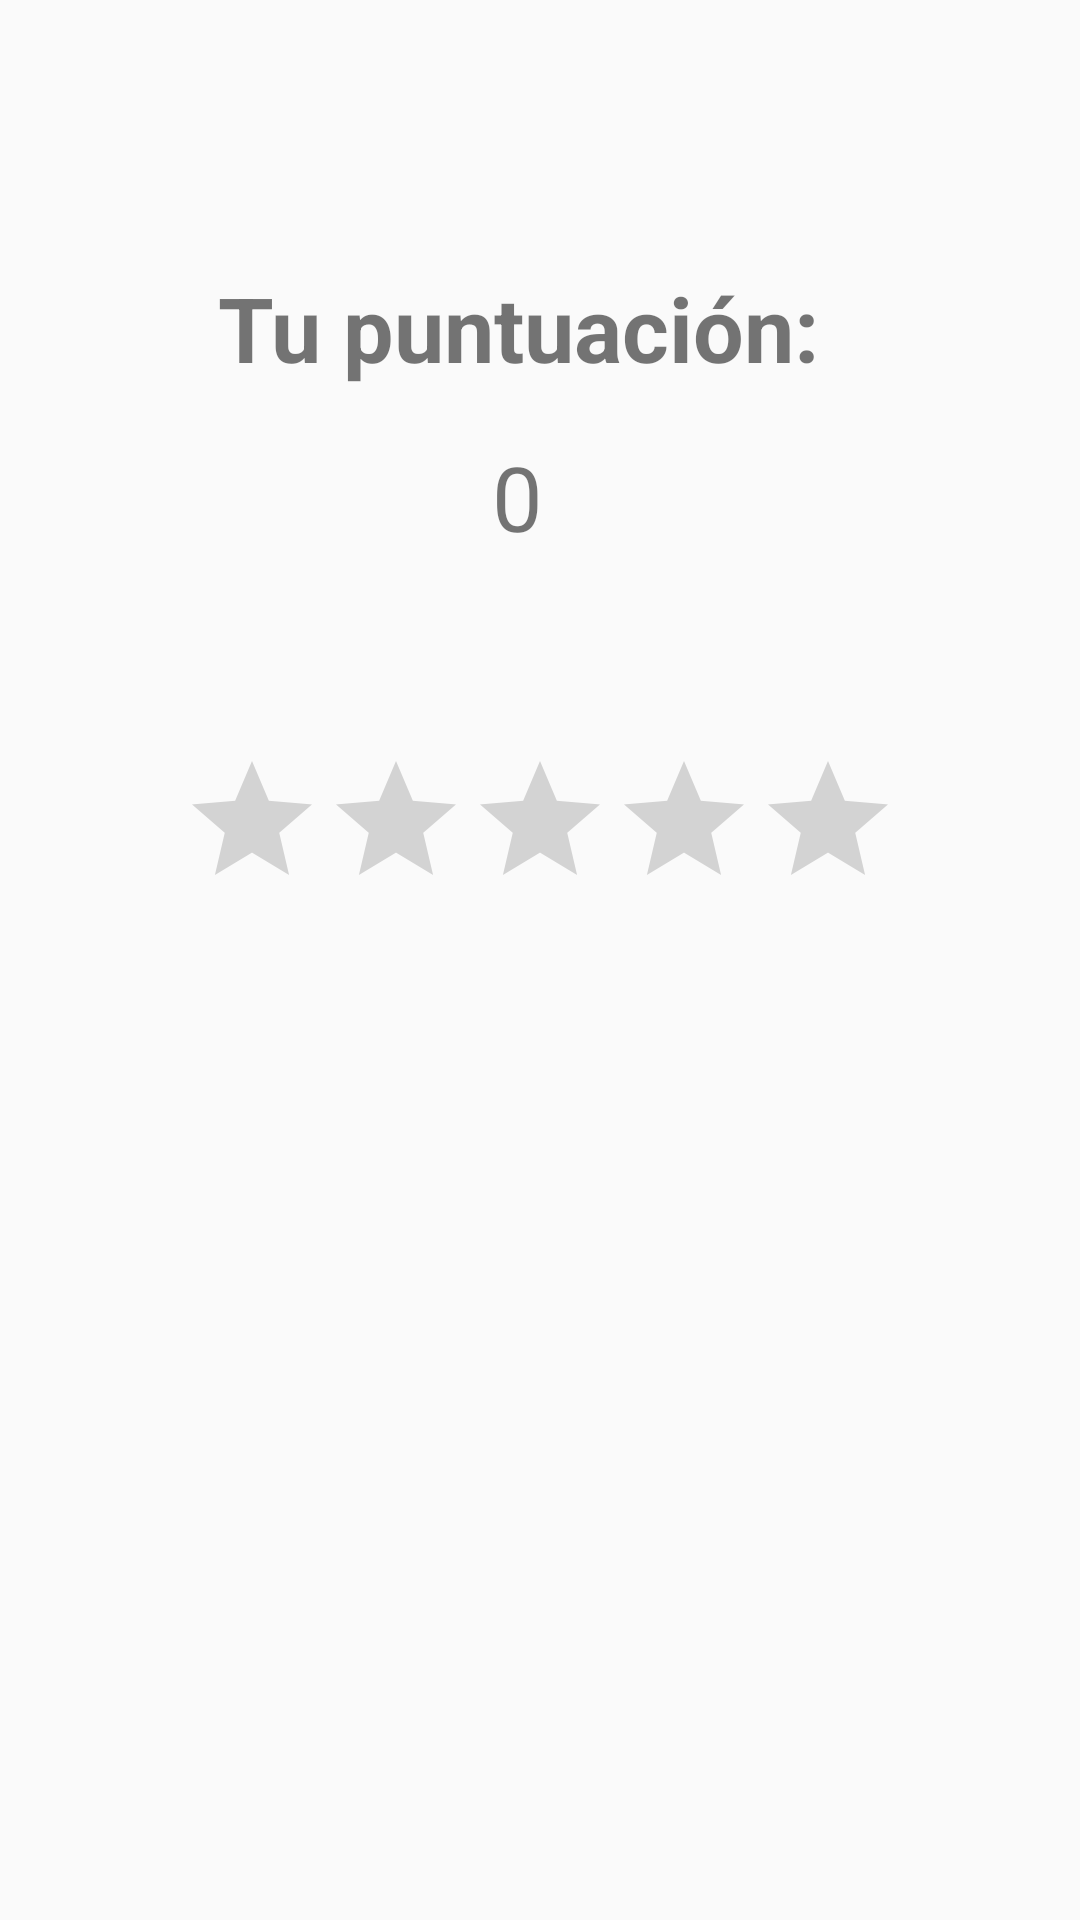

This screen was rendered from an Android layout file. Write that file and the resources it references.
<!-- AndroidManifest.xml: application theme AppTheme -->
<!-- res/layout/fragment_result.xml -->
<android.support.constraint.ConstraintLayout xmlns:android="http://schemas.android.com/apk/res/android"
    xmlns:app="http://schemas.android.com/apk/res-auto"
    xmlns:tools="http://schemas.android.com/tools"
    android:layout_width="match_parent"
    android:layout_height="match_parent"
    android:padding="16dp"
    tools:context="com.example.joseflores.seminario.ResultFragment">

    

    <TextView
        android:id="@+id/textView3"
        android:layout_width="wrap_content"
        android:layout_height="wrap_content"
        android:layout_alignParentStart="true"
        android:layout_alignParentTop="true"
        android:layout_marginTop="73dp"
        android:text="Tu puntuación:"
        android:textSize="30sp"
        android:textStyle="bold"
        app:layout_constraintEnd_toEndOf="parent"
        app:layout_constraintHorizontal_bias="0.445"
        app:layout_constraintStart_toStartOf="parent"
        app:layout_constraintTop_toTopOf="parent" />

    <TextView
        android:id="@+id/textPuntaje"
        android:layout_width="21dp"
        android:layout_height="wrap_content"
        android:layout_alignBottom="@+id/textView3"
        android:layout_alignParentEnd="true"
        android:layout_marginEnd="167dp"
        android:layout_marginStart="156dp"
        android:layout_marginTop="16dp"
        android:text="0"
        android:textSize="30sp"
        app:layout_constraintEnd_toEndOf="parent"
        app:layout_constraintStart_toStartOf="parent"
        app:layout_constraintTop_toBottomOf="@+id/textView3" />

    <RatingBar
        android:id="@+id/rankingPun"
        android:layout_width="wrap_content"
        android:layout_height="wrap_content"
        android:layout_marginTop="64dp"
        app:layout_constraintEnd_toEndOf="parent"
        app:layout_constraintStart_toStartOf="parent"
        app:layout_constraintTop_toBottomOf="@+id/textPuntaje" />

</android.support.constraint.ConstraintLayout>
<!-- resources referenced by this layout -->
<resources>
  <style name="AppTheme" parent="Theme.AppCompat.Light.NoActionBar">
          
          <item name="colorPrimary">@color/colorPrimary</item>
          <item name="colorPrimaryDark">@color/colorPrimaryDark</item>
          <item name="colorAccent">@color/colorAccent</item>
      </style>
  <!-- not gathered from this repository: default colours our renderer supplied (Android Studio template values) -->
  <color name="colorPrimary">#FF6200EE</color>
  <color name="colorPrimaryDark">#FF3700B3</color>
  <color name="colorAccent">#FF03DAC5</color>
</resources>
